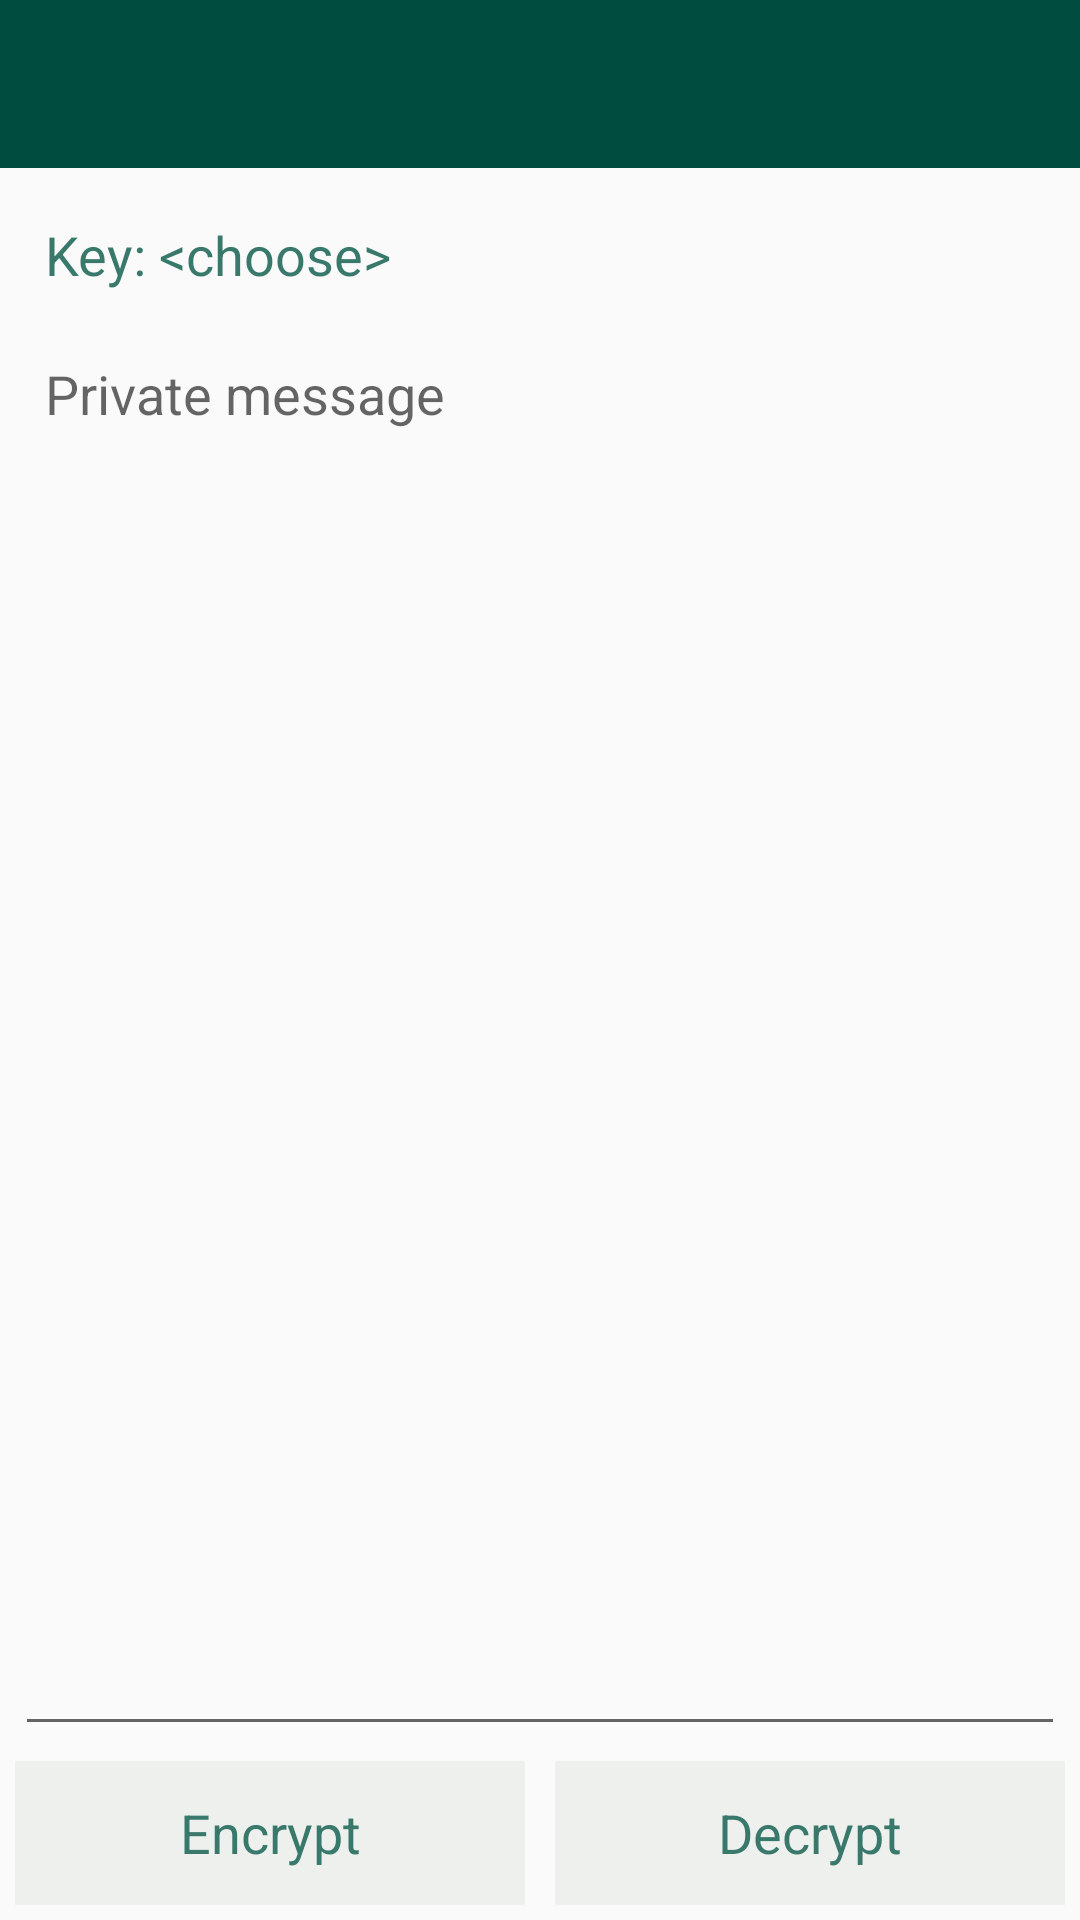

The Android layout XML behind this screen, and the referenced resources:
<!-- AndroidManifest.xml: activity theme AppTheme.NoActionBar -->
<!-- res/layout/activity_main.xml -->
<?xml version="1.0" encoding="utf-8"?>
<RelativeLayout
    xmlns:android="http://schemas.android.com/apk/res/android"
    xmlns:app="http://schemas.android.com/apk/res-auto"
    xmlns:tools="http://schemas.android.com/tools"
    android:id="@+id/container"
    android:layout_width="match_parent"
    android:layout_height="match_parent"
    android:orientation="vertical"
    tools:context=".ui.MainActivity">

    <android.support.design.widget.AppBarLayout
        android:id="@+id/appBarLayout"
        android:layout_width="match_parent"
        android:layout_height="wrap_content"
        android:theme="@style/AppTheme.AppBarOverlay">

        <android.support.v7.widget.Toolbar
            android:id="@+id/toolbar"
            android:layout_width="match_parent"
            android:layout_height="?attr/actionBarSize"
            android:background="?attr/colorPrimary"
            app:popupTheme="@style/AppTheme.PopupOverlay"
            app:titleTextAppearance="@style/ToolbarTitle"
            android:elevation="10dp"
            tools:targetApi="m"
            />

    </android.support.design.widget.AppBarLayout>

    <LinearLayout
        android:id="@+id/layoutKeyEntry"
        android:layout_width="match_parent"
        android:layout_height="wrap_content"
        android:orientation="vertical"
        android:layout_below="@id/appBarLayout"
        >

        <RelativeLayout
            android:layout_width="match_parent"
            android:layout_height="wrap_content"
            android:orientation="horizontal">

            <Button
                android:id="@+id/buttonKeySelect"
                style="?attr/borderlessButtonStyle"
                android:layout_width="wrap_content"
                android:layout_height="wrap_content"
                android:layout_alignParentStart="true"
                android:layout_alignParentTop="true"
                android:layout_gravity="start"
                android:layout_marginStart="5dp"
                android:layout_marginTop="5dp"
                android:layout_marginEnd="5dp"
                android:layout_marginBottom="5dp"
                android:paddingStart="10dp"
                android:paddingTop="3dp"
                android:paddingEnd="5dp"
                android:paddingBottom="3dp"
                android:text="@string/key_choose"
                android:textAlignment="textStart"
                android:textAppearance="@style/TextMediumAccent" />

            <EditText
                android:id="@+id/password"
                android:layout_width="90dp"
                android:layout_height="wrap_content"
                android:layout_alignBaseline="@id/buttonKeySelect"
                android:layout_alignParentEnd="true"
                android:layout_marginStart="5dp"
                android:layout_marginTop="5dp"
                android:layout_marginEnd="5dp"
                android:layout_marginBottom="5dp"
                android:layout_toEndOf="@id/buttonKeySelect"
                android:ems="10"
                android:hint="@string/hint_password"
                android:importantForAutofill="no"
                android:inputType="textPassword|textNoSuggestions"
                android:padding="10dp"
                android:paddingStart="5dp"
                android:paddingTop="3dp"
                android:paddingEnd="10dp"
                android:paddingBottom="3dp"
                android:visibility="gone"
                tools:targetApi="o" />


        </RelativeLayout>

    </LinearLayout>

    <LinearLayout
        android:id="@+id/layoutEncryptDecryptButtons"
        android:layout_width="match_parent"
        android:layout_height="wrap_content"
        android:orientation="horizontal"
        android:layout_gravity="center"
        android:visibility="visible"
        android:layout_alignParentBottom="true"
        >

        <Button
            android:id="@+id/buttonEncrypt"
            android:layout_width="match_parent"
            android:layout_height="wrap_content"
            android:text="@string/encrypt"
            android:layout_margin="5sp"
            android:layout_gravity="center"
            android:textAppearance="@style/TextMediumAccent"
            style="?attr/borderlessButtonStyle"
            android:layout_weight="1"
            android:background="@color/buttonBackgroundColor"
            />

        <Button
            android:id="@+id/buttonDecrypt"
            android:layout_width="match_parent"
            android:layout_height="wrap_content"
            android:text="@string/decrypt"
            android:layout_margin="5sp"
            android:layout_gravity="center"
            android:textAppearance="@style/TextMediumAccent"
            style="?attr/borderlessButtonStyle"
            android:layout_weight="1"
            android:background="@color/buttonBackgroundColor"
            />

    </LinearLayout>

    <EditText
        android:id="@+id/message"
        android:layout_width="match_parent"
        android:layout_height="wrap_content"
        android:layout_above="@id/layoutEncryptDecryptButtons"
        android:layout_below="@id/layoutKeyEntry"
        android:layout_marginStart="5dp"
        android:layout_marginTop="0dp"
        android:layout_marginEnd="5dp"
        android:layout_marginBottom="0dp"
        android:ems="10"
        android:gravity="top|start"
        android:hint="@string/hint_privatemessage"
        android:imeOptions="flagNoPersonalizedLearning"
        android:importantForAutofill="no"
        android:inputType="textMultiLine|textCapSentences"
        android:minLines="3"
        android:paddingStart="10dp"
        android:paddingTop="5dp"
        android:paddingEnd="10dp"
        android:paddingBottom="5dp"
        android:text=""
        android:visibility="visible"
        tools:targetApi="o" />

    <TextView
        android:id="@+id/textDerivingKeysStatus"
        android:layout_width="match_parent"
        android:layout_height="match_parent"
        android:layout_margin="0sp"
        android:padding="10sp"
        android:ems="10"
        android:text="@string/please_wait_deriving_the_password_based_key"
        android:textAppearance="@style/TextMedium"
        android:background="@color/please_wait_color"
        android:layout_below="@id/appBarLayout"
        android:layout_alignParentBottom="true"
        android:autoLink="web"
        android:textAlignment="center"
        android:gravity="center_vertical|center_horizontal"
        android:visibility="gone"
        />

</RelativeLayout>
<!-- resources referenced by this layout -->
<resources>
  <color name="buttonBackgroundColor">#eef0ee</color>
  <color name="please_wait_color">#E0E0E0E0</color>
  <string name="decrypt">Decrypt</string>
  <string name="encrypt">Encrypt</string>
  <string name="hint_password">Password</string>
  <string name="hint_privatemessage">Private message</string>
  <string name="key_choose">Key: &lt;choose&gt;</string>
  <string name="please_wait_deriving_the_password_based_key">Please wait, deriving the password based key\n(PKCS5S2/SHA256, 100000 iterations)</string>
  <style name="AppTheme.AppBarOverlay" parent="ThemeOverlay.AppCompat.Dark.ActionBar" />
  <style name="AppTheme.PopupOverlay" parent="ThemeOverlay.AppCompat.Light" />
  <style name="TextMedium" parent="@style/TextAppearance.AppCompat.Medium">
          <item name="android:textColor">@color/primaryTextColor</item>
      </style>
  <style name="TextMediumAccent" parent="@style/TextAppearance.AppCompat.Medium">
          <item name="android:textColor">@color/colorTextAccent</item>
      </style>
  <style name="ToolbarTitle" parent="@style/TextAppearance.Widget.AppCompat.Toolbar.Title">
          <item name="android:textSize">20sp</item>
      </style>
  <style name="AppTheme.NoActionBar">
          <item name="windowActionBar">false</item>
          <item name="windowNoTitle">true</item>
      </style>
  <color name="primaryTextColor">#000000</color>
  <color name="colorTextAccent">#39796b</color>
</resources>
